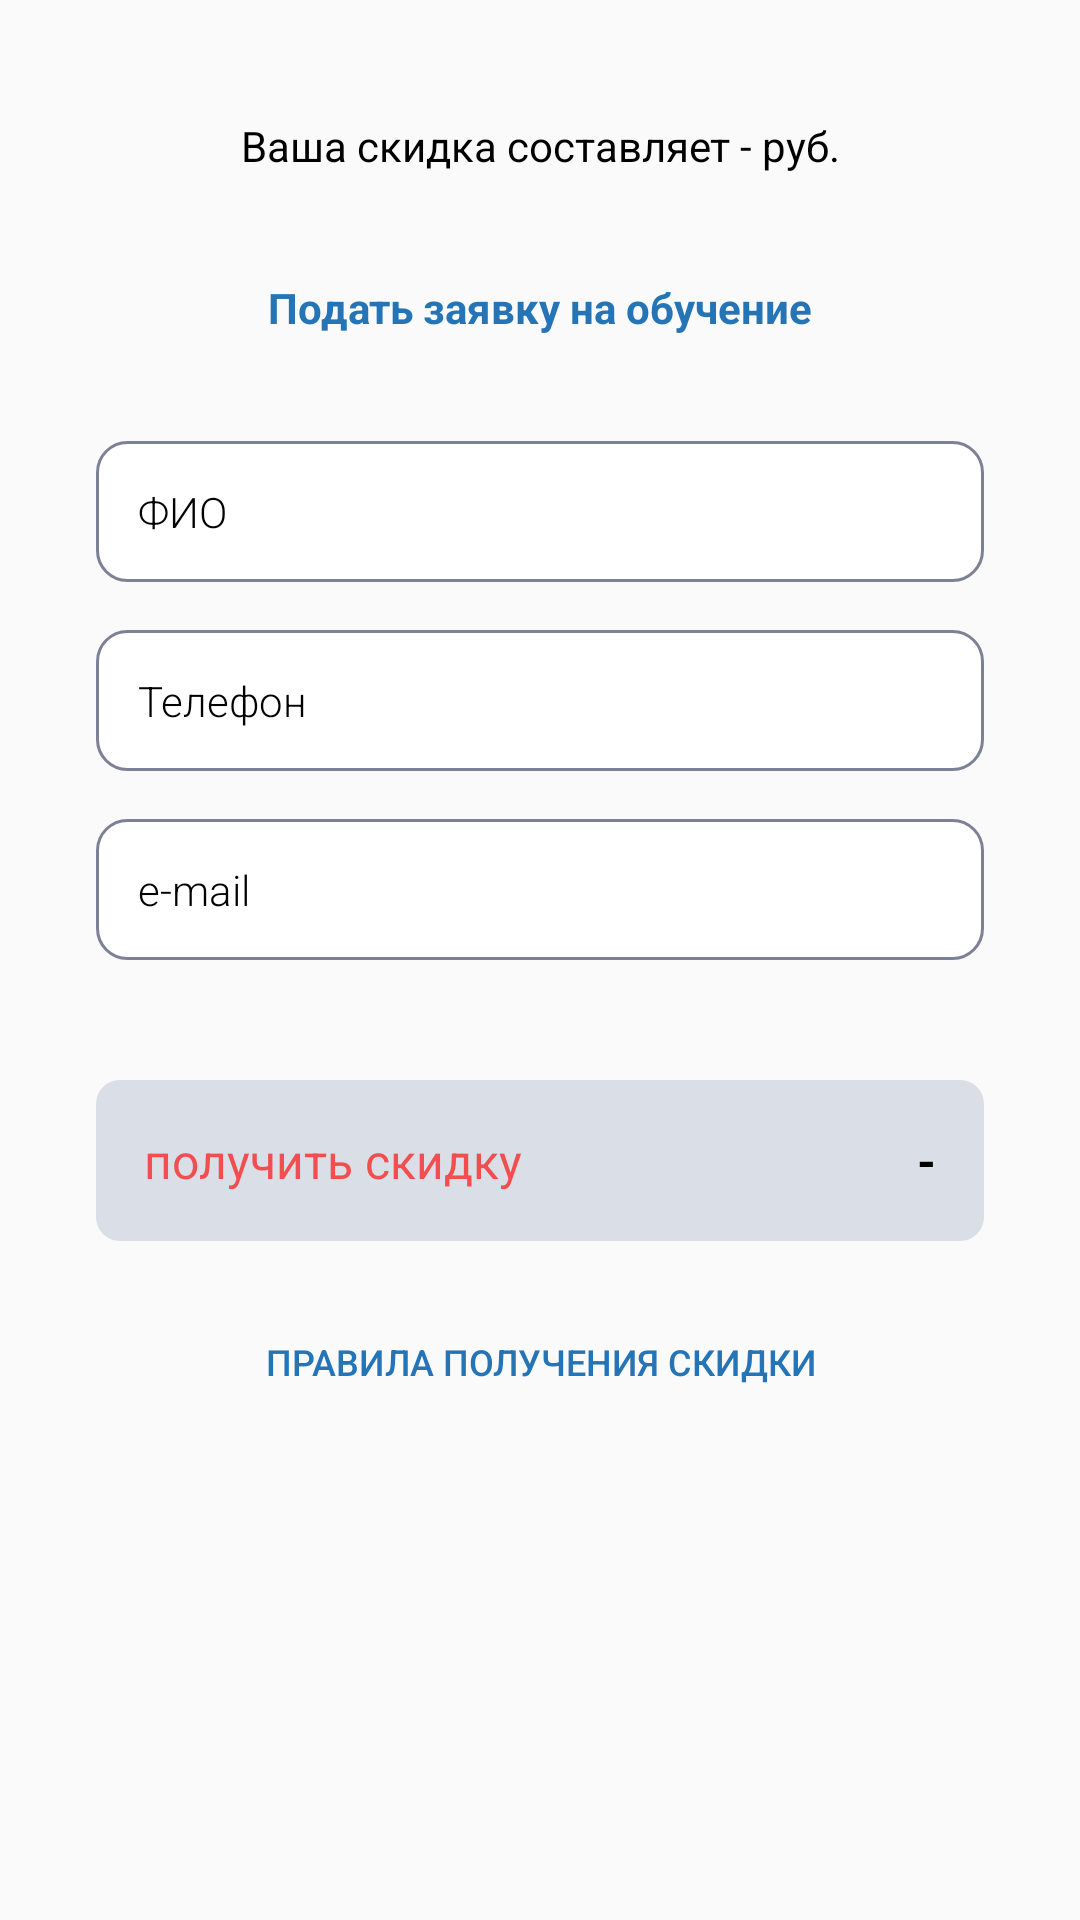

Here is an Android app screen rendered from its layout file. Give the layout XML and the strings, colors and styles it references.
<!-- AndroidManifest.xml: application theme NoActionBarTheme -->
<!-- res/layout/fragment_send_result.xml -->
<?xml version="1.0" encoding="utf-8"?>
<ScrollView
    xmlns:android="http://schemas.android.com/apk/res/android"
    android:layout_width="match_parent"
    android:layout_height="wrap_content">


    <LinearLayout xmlns:android="http://schemas.android.com/apk/res/android"
                  android:layout_width="match_parent"
                  android:layout_height="wrap_content"
                  android:layout_marginLeft="32dp"
                  android:layout_marginTop="20dp"
                  android:layout_marginRight="32dp"
                  android:orientation="vertical">

        <TextView
            android:id="@+id/txtCountPoint"
            android:layout_width="match_parent"
            android:layout_height="wrap_content"
            android:fontFamily="sans-serif-bold"
            android:gravity="center_horizontal"
            android:textColor="@color/black"
            android:textStyle="bold"/>

        <TextView
            android:id="@+id/txtYourDiscount"
            android:layout_width="match_parent"
            android:layout_height="wrap_content"
            android:gravity="center_horizontal"
            android:text="Ваша скидка составляет - руб."
            android:textColor="@color/black"/>

        <TextView
            android:layout_width="match_parent"
            android:layout_height="wrap_content"
            android:layout_marginBottom="35dp"
            android:layout_marginTop="35dp"
            android:fontFamily="sans-serif-bold"
            android:gravity="center_horizontal"
            android:text="Подать заявку на обучение"
            android:textColor="@color/blue2"
            android:textStyle="bold"/>

        <EditText
            android:id="@+id/txtFio"
            style="@style/EditTextResult"
            android:inputType="text"
            android:layout_width="match_parent"
            android:layout_height="wrap_content"
            android:hint="@string/txt_fio"
            />

        <EditText
            android:id="@+id/txtTel"
            style="@style/EditTextResult"
            android:inputType="phone"
            android:layout_width="match_parent"
            android:layout_height="wrap_content"
            android:hint="@string/txt_tel"/>

        <EditText
            android:id="@+id/txtEmail"
            style="@style/EditTextResult"
            android:inputType="textEmailAddress"
            android:layout_width="match_parent"
            android:layout_height="wrap_content"
            android:layout_marginBottom="40dp"
            android:hint="@string/txt_email"/>

        <RelativeLayout
            android:layout_width="match_parent"
            android:layout_height="wrap_content"
            android:background="@drawable/bg_btn_get_discount"
            android:padding="16dp">

            <TextView
                android:id="@+id/getDiscount"
                android:layout_width="wrap_content"
                android:layout_height="wrap_content"
                android:layout_alignParentLeft="true"
                android:fontFamily="sans-serif-bold"
                android:text="получить скидку"
                android:textColor="@color/red"
                android:textSize="16sp"/>

            <TextView
                android:id="@+id/txtPrice"
                android:layout_width="wrap_content"
                android:layout_height="wrap_content"
                android:layout_alignParentRight="true"
                android:text="-"
                android:textColor="@color/black"
                android:textSize="16sp"
                android:textStyle="bold"/>
        </RelativeLayout>

        <TextView
            android:id="@+id/txtRulesGetDicount"
            android:layout_width="match_parent"
            android:layout_height="wrap_content"
            android:layout_marginTop="32dp"
            android:layout_marginBottom="32dp"
            android:gravity="center_horizontal"
            android:background="@null"
            style="@style/Widget.AppCompat.Button.Borderless"
            android:text="правила получения скидки"
            android:textColor="@color/blue2"
            android:textSize="12sp"/>
    </LinearLayout>
</ScrollView>
<!-- resources referenced by this layout -->
<resources>
  <color name="black">#000000</color>
  <color name="blue2">#2574b6</color>
  <color name="red">#f24e50</color>
  <!-- drawable bg_btn_get_discount (drawable) -->
  <?xml version="1.0" encoding="utf-8"?>
  <shape android:shape="rectangle"
         xmlns:android="http://schemas.android.com/apk/res/android">
  
      <solid android:color="@color/gray"/>
      <corners android:radius="8dp"/>
  </shape>
  <string name="txt_email">e-mail</string>
  <string name="txt_fio">ФИО</string>
  <string name="txt_tel">Телефон</string>
  <style name="EditTextResult">
          <item name="android:layout_marginBottom">16dp</item>
          <item name="android:padding">14dp</item>
          <item name="android:background">@drawable/bg_text_result</item>
          <item name="android:fontFamily">sans-serif-light</item>
          <item name="android:textColorHint">@color/black</item>
      <item name="android:textSize">14sp</item>
      </style>
  <style name="NoActionBarTheme" parent="Theme.AppCompat.Light.DarkActionBar">
          
          <item name="android:windowActionBar">false</item>
          <item name="windowNoTitle">true</item>
          <item name="colorPrimary">@color/colorPrimary</item>
          <item name="colorPrimaryDark">@color/colorPrimaryDark</item>
          <item name="colorAccent">@color/colorAccent</item>
          <item name="drawerArrowStyle">@style/DrawerArrowStyle</item>
      </style>
  <color name="gray">#d9dee7</color>
  <!-- drawable bg_text_result (drawable) -->
  <?xml version="1.0" encoding="utf-8"?>
  <shape xmlns:android="http://schemas.android.com/apk/res/android"
         android:shape="rectangle">
  
      <corners
          android:radius="10dp"/>
  
      <stroke
          android:color="@color/gray_button"
          android:width="1dp"/>
      <solid android:color="@color/white"/>
  </shape>
  <color name="colorPrimary">@android:color/white</color>
  <color name="colorPrimaryDark">#7d8297</color>
  <color name="colorAccent">#2a3f8a</color>
  <style name="DrawerArrowStyle" parent="Widget.AppCompat.DrawerArrowToggle">
          <item name="spinBars">true</item>
          <item name="color">@color/blue</item>
      </style>
  <color name="gray_button">#7c8195</color>
  <color name="white">#ffffff</color>
  <color name="blue">#2a3f8a</color>
</resources>
